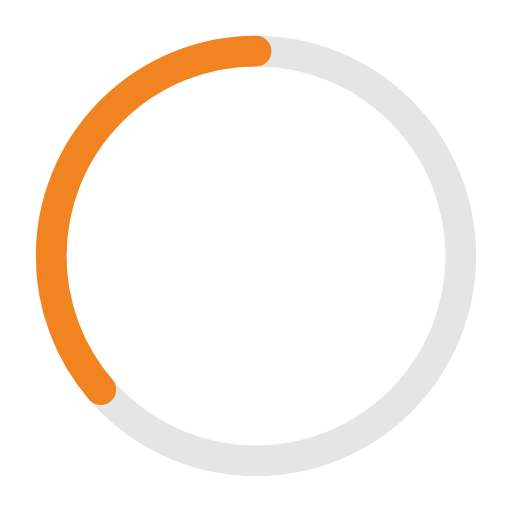
t = 0.00 s
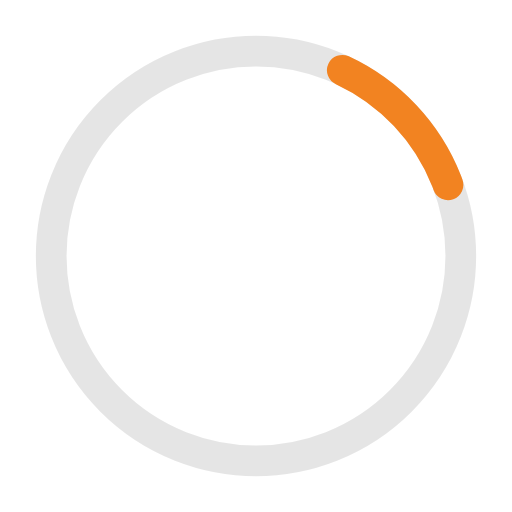
t = 0.41 s
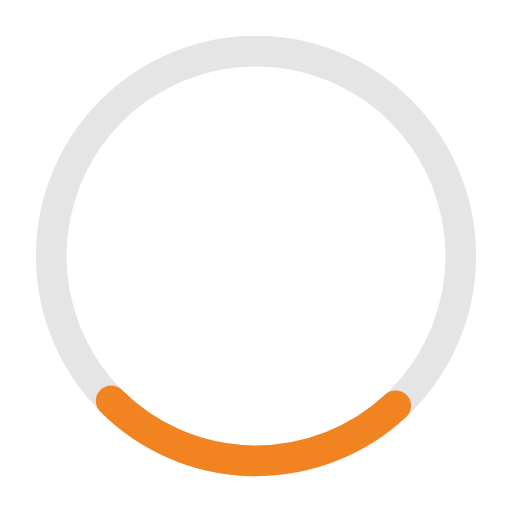
t = 0.81 s
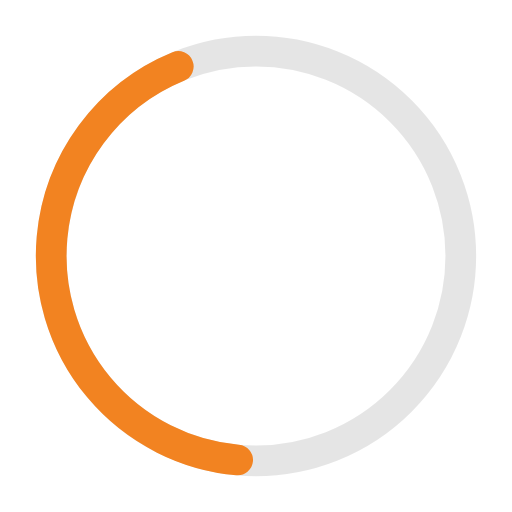
t = 1.10 s
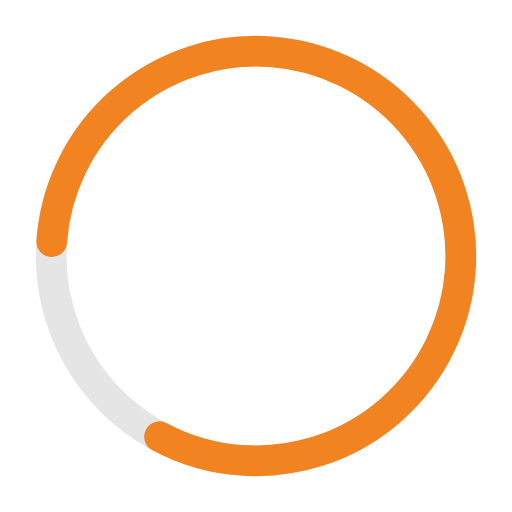
t = 1.63 s
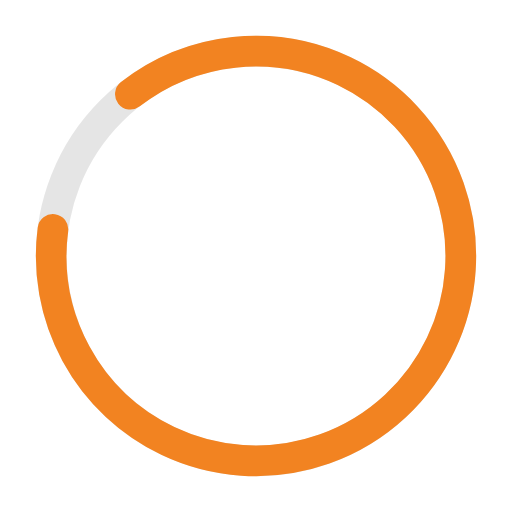
t = 1.77 s

The animated SVG that drew these frames (rendered in a browser with its animation timeline set to each time). Animation: 2 SMIL elements (animate=1,animateTransform=1); one cycle of 2.20 s, repeats indefinitely.

<!-- Pages Progressbar -->

<svg xmlns="http://www.w3.org/2000/svg" width="50px" height="50px" viewBox="0 0 50 50" >
	
<circle fill="none" opacity="0.10" stroke="#000000" stroke-width="3" cx="25" cy="25" r="20"/>


<g transform="translate(25,25) rotate(-90)">  
     <circle  style="stroke: #f28321; fill:none; stroke-width: 3px; stroke-linecap: round" stroke-dasharray="110" stroke-dashoffset="0" cx="0" cy="0" r="20">
         <animate attributeName="stroke-dashoffset" values="360;140" dur="2.2s" keyTimes="0;1" calcMode="spline" fill="freeze" keySplines="0.41,0.314,0.8,0.54" repeatCount="indefinite" begin="0"/>
         <animateTransform attributeName="transform" type="rotate" values="0;274;360" keyTimes="0;0.74;1" calcMode="linear" dur="2.2s" repeatCount="indefinite" begin="0"/>
     </circle>
</g>

</svg>
